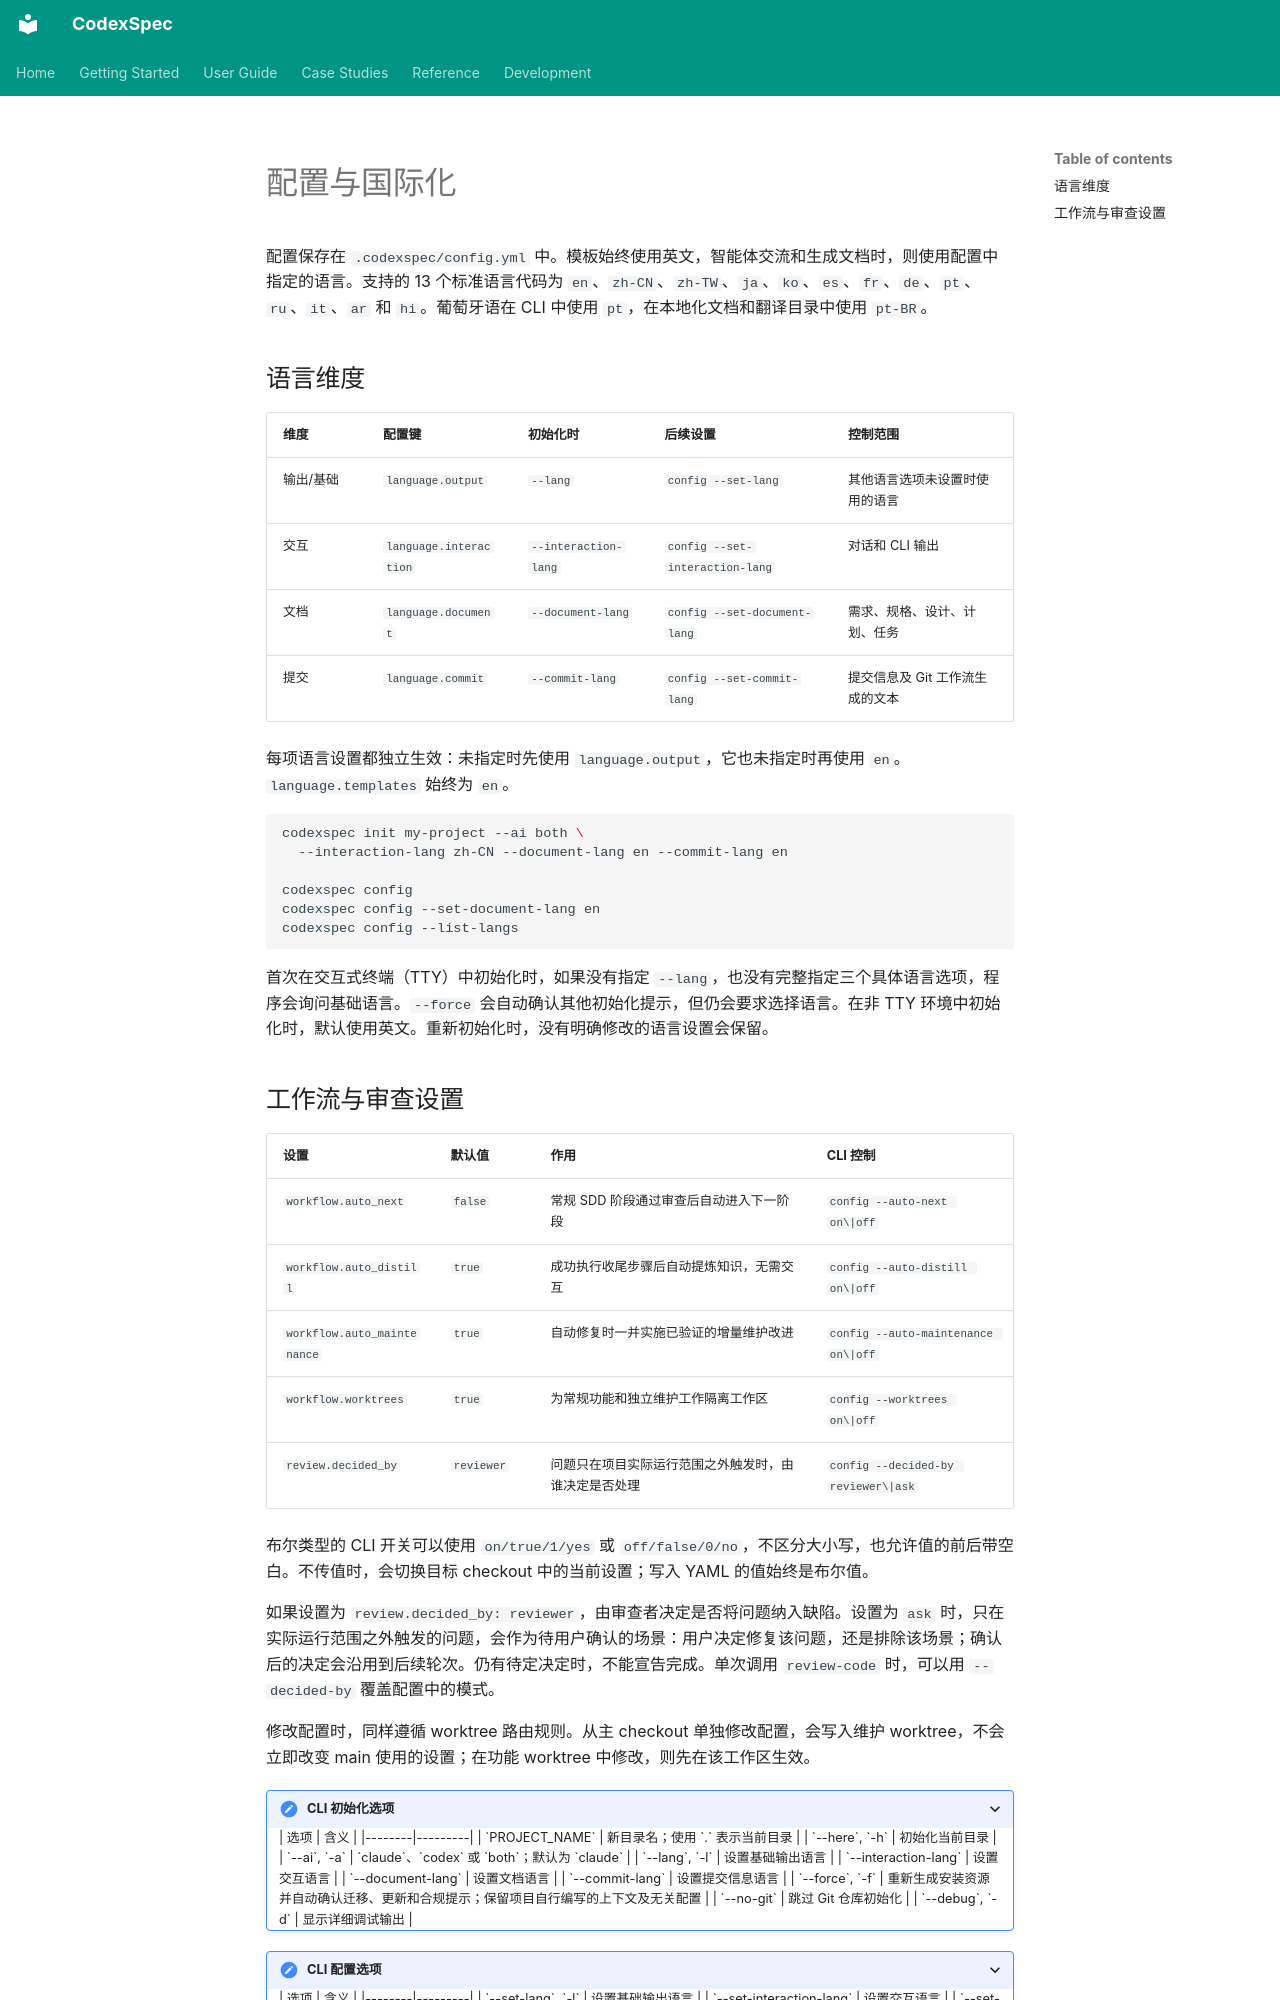

repository: Zts0hg/codexspec · page: zh/reference/configuration/index.html · generator: mkdocs

<a id="configuration-and-internationalization"></a>

# 配置与国际化

配置保存在 `.codexspec/config.yml` 中。模板始终使用英文，智能体交流和生成文档时，则使用配置中指定的语言。支持的 13 个标准语言代码为 `en`、`zh-CN`、`zh-TW`、`ja`、`ko`、`es`、`fr`、`de`、`pt`、`ru`、`it`、`ar` 和 `hi`。葡萄牙语在 CLI 中使用 `pt`，在本地化文档和翻译目录中使用 `pt-BR`。

<a id="language-dimensions"></a>

## 语言维度

| 维度 | 配置键 | 初始化时 | 后续设置 | 控制范围 |
|-----------|------------|-------------------|-----------|----------|
| 输出/基础 | `language.output` | `--lang` | `config --set-lang` | 其他语言选项未设置时使用的语言 |
| 交互 | `language.interaction` | `--interaction-lang` | `config --set-interaction-lang` | 对话和 CLI 输出 |
| 文档 | `language.document` | `--document-lang` | `config --set-document-lang` | 需求、规格、设计、计划、任务 |
| 提交 | `language.commit` | `--commit-lang` | `config --set-commit-lang` | 提交信息及 Git 工作流生成的文本 |

每项语言设置都独立生效：未指定时先使用 `language.output`，它也未指定时再使用 `en`。`language.templates` 始终为 `en`。

```bash
codexspec init my-project --ai both \
  --interaction-lang zh-CN --document-lang en --commit-lang en

codexspec config
codexspec config --set-document-lang en
codexspec config --list-langs
```

首次在交互式终端（TTY）中初始化时，如果没有指定 `--lang`，也没有完整指定三个具体语言选项，程序会询问基础语言。`--force` 会自动确认其他初始化提示，但仍会要求选择语言。在非 TTY 环境中初始化时，默认使用英文。重新初始化时，没有明确修改的语言设置会保留。

<a id="workflow-and-review-settings"></a>
